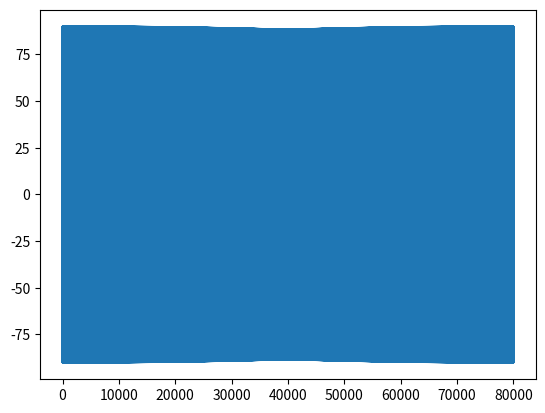
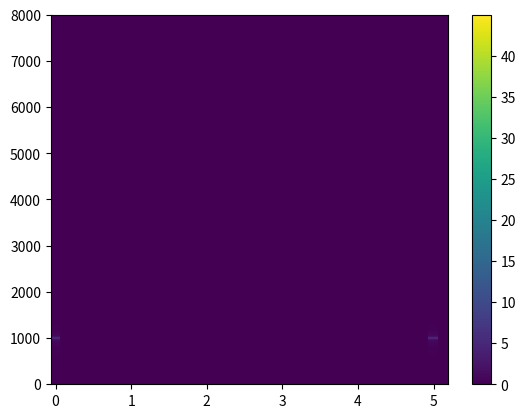

Python code for these plots, in order:
import numpy as np 
import matplotlib.pyplot as plt 
import scipy.signal as sig

fs = 16000
T = 5
t = np.linspace(0, T, T*fs)
y = 90*np.sin(2*np.pi*1000*t)

f,s,Y = sig.stft(y,fs=fs,nperseg=4096)

plt.figure()
plt.plot(y)

plt.figure()
plt.pcolormesh(s, f, np.abs(Y), shading='auto')
plt.colorbar()
plt.show()

print(np.max(np.abs(Y)))